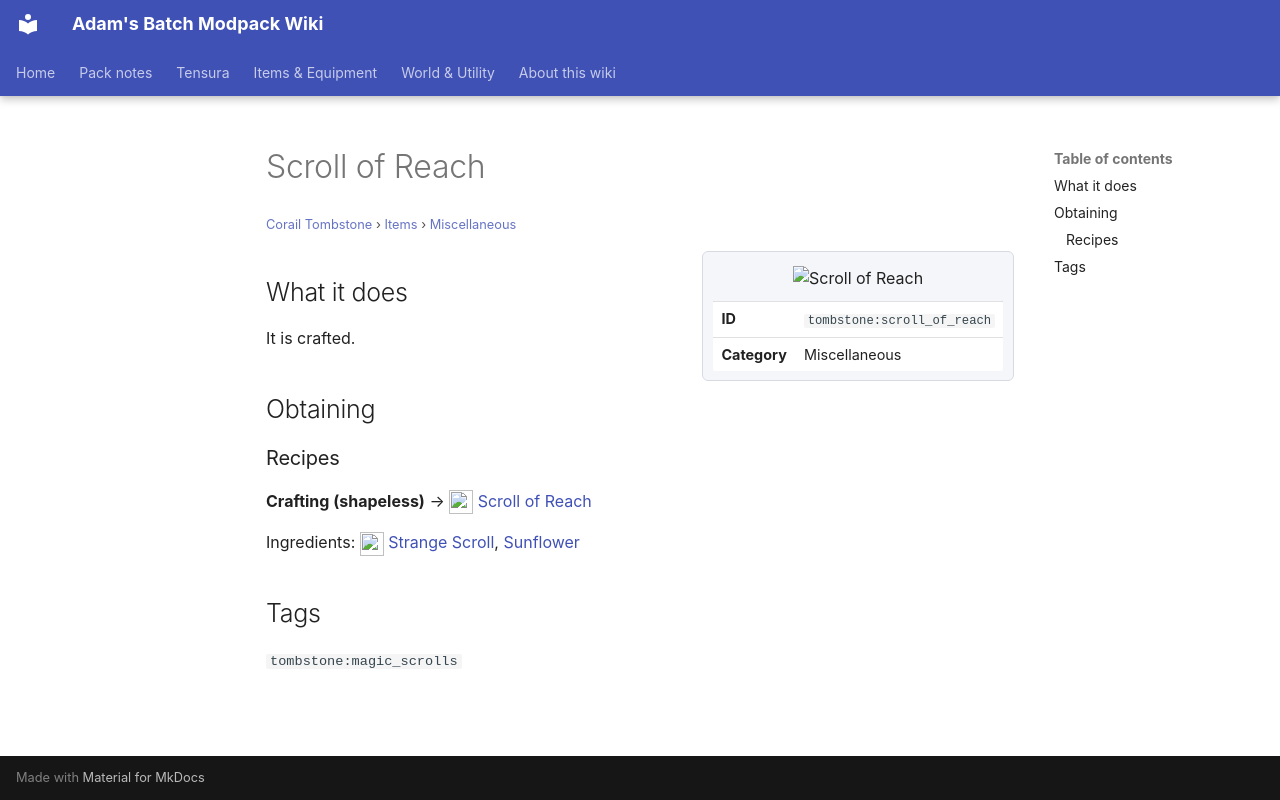

repository: Proteus-Nell/Adams-Batch-MC-Modpack-Wiki · page: corail-tombstone/items/miscellaneous/scroll-of-reach/index.html · generator: mkdocs

# Scroll of Reach

<small>[Corail Tombstone](../../index.md) &rsaquo; [Items](../index.md) &rsaquo; [Miscellaneous](index.md)</small>

<div class="infobox" markdown>

![Scroll of Reach](../../../assets/icons/tombstone/item/scroll_of_reach.png)

| | |
|---|---|
| **ID** | `tombstone:scroll_of_reach` |
| **Category** | Miscellaneous |

</div>

## What it does

It is crafted.

## Obtaining

### Recipes

**Crafting (shapeless)** &rarr; ![](../../../assets/icons/tombstone/item/scroll_of_reach.png) [Scroll of Reach](scroll-of-reach.md)

Ingredients: ![](../../../assets/icons/tombstone/item/strange_scroll.png) [Strange Scroll](../books-scrolls/strange-scroll.md),  [Sunflower](https://minecraft.wiki/w/Sunflower)

## Tags

`tombstone:magic_scrolls`
